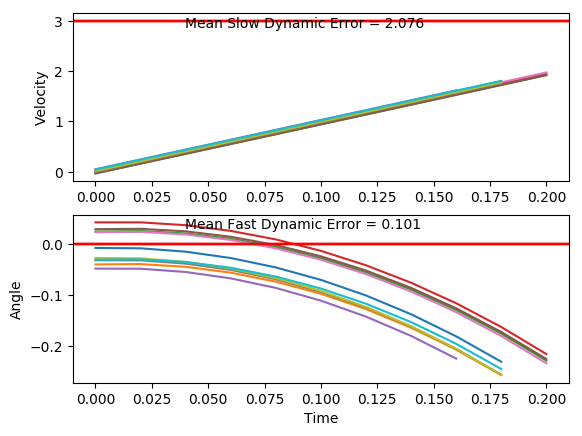

Data behind this chart, as committed beside it:
x, xdot, theta, thetadot, x, xdot, theta, thetadot, x.1, xdot.1, theta.1, thetadot.1, x.1.1, xdot.1.1, theta.1.1, thetadot.1.1, x.1.1.1, xdot.1.1.1, theta.1.1.1, thetadot.1.1.1, x.1.1.1.1, xdot.1.1.1.1, theta.1.1.1.1, thetadot.1.1.1.1
-16.0, 0.04285, -0.03139, 0.041, -16.0, 0.01258, -0.02778, -0.04388, -16.0, -0.0013, -0.03238, -0.01184, -16.0, 0.01883, 0.02268, 0.03263, -16.0, -0.03083, 0.02864, 0.03615, -16.0, 0.04841, -0.04877, -0.01146
-16, 0.2384, -0.03057, -0.2614, -16, 0.2081, -0.02866, -0.3452, -16, 0.1943, -0.03261, -0.3146, -16, 0.2136, 0.02333, -0.2528, -16, 0.1639, 0.02936, -0.2474, -16, 0.2442, -0.049, -0.3191
-15.99, 0.4339, -0.0358, -0.5636, -16, 0.4036, -0.03557, -0.6468, -16, 0.3898, -0.0389, -0.6173, -16, 0.4084, 0.01828, -0.538, -16, 0.3586, 0.02441, -0.5306, -15.99, 0.44, -0.05538, -0.6268
-15.99, 0.6296, -0.04707, -0.8673, -15.99, 0.5992, -0.0485, -0.9504, -15.99, 0.5855, -0.05125, -0.922, -15.99, 0.6033, 0.007517, -0.8249, -15.99, 0.5533, 0.0138, -0.8155, -15.99, 0.6358, -0.06792, -0.9364
-15.97, 0.8253, -0.06442, -1.174, -15.98, 0.7949, -0.06751, -1.258, -15.98, 0.7813, -0.06969, -1.23, -15.98, 0.7983, -0.008981, -1.115, -15.98, 0.7483, -0.002511, -1.104, -15.97, 0.8318, -0.08664, -1.25
-15.96, 1.021, -0.0879, -1.487, -15.96, 0.9909, -0.09267, -1.571, -15.96, 0.9772, -0.0943, -1.544, -15.96, 0.9935, -0.03129, -1.411, -15.96, 0.9434, -0.02459, -1.397, -15.96, 1.028, -0.1116, -1.568
-15.94, 1.217, -0.1176, -1.805, -15.94, 1.187, -0.1241, -1.891, -15.94, 1.173, -0.1252, -1.865, -15.94, 1.189, -0.0595, -1.713, -15.95, 1.139, -0.05253, -1.698, -15.94, 1.224, -0.143, -1.894
-15.91, 1.413, -0.1537, -2.132, -15.92, 1.383, -0.1619, -2.22, -15.92, 1.37, -0.1625, -2.193, -15.92, 1.385, -0.09376, -2.024, -15.92, 1.335, -0.08649, -2.006, -15.91, 1.421, -0.1809, -2.227
-15.88, 1.61, -0.1964, -2.468, -15.89, 1.579, -0.2063, -2.557, -15.89, 1.566, -0.2063, -2.531, -15.89, 1.581, -0.1342, -2.344, -15.9, 1.53, -0.1266, -2.324, -15.88, 1.617, -0.2254, -2.569
-15.85, 1.806, -0.2457, -2.814, -15.86, 1.776, -0.2575, -2.906, -15.86, 1.762, -0.257, -2.88, -15.86, 1.777, -0.1811, -2.675, -15.87, 1.726, -0.1731, -2.653, , , , 
, , , , , , , , , , , , -15.82, 1.973, -0.2346, -3.017, -15.83, 1.922, -0.2262, -2.993, , , , 
